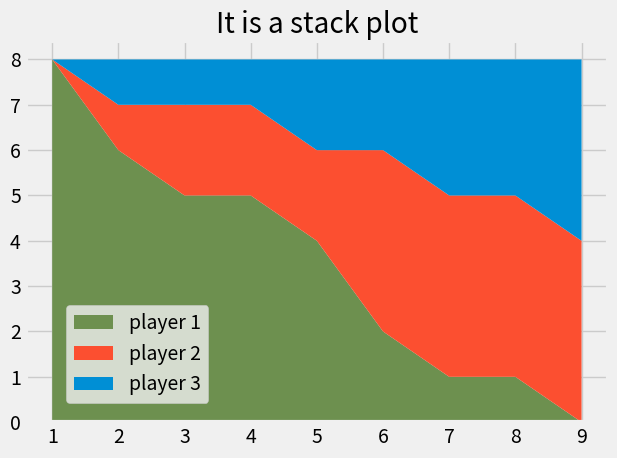

The matplotlib source for this figure:
from matplotlib import pyplot as plt 

plt.style.use('fivethirtyeight')

minutes = list(range(1,10))

# player1 = [1, 2, 3, 3, 4, 4, 4, 4, 5]
# player2 = [1, 1, 1, 1, 2, 2, 2, 3, 4]
# player3 = [1, 1, 1, 2, 2, 2, 3, 3, 3]

player1 = [8, 6, 5, 5, 4, 2, 1, 1, 0]
player2 = [0, 1, 2, 2, 2, 4, 4, 4, 4]
player3 = [0, 1, 1, 1, 2, 2, 3, 3, 4]

# plt.pie([1, 1, 1], labels = ["player 1", "player 2", "player 3"])
labels = ["player 1", "player 2", "player 3"]
colors = ['#6d904f', '#fc4f30', '#008fd5']

plt.stackplot(minutes, player1, player2, player3, labels=labels, colors=colors)

plt.legend(loc=(0.07, 0.05))
plt.title('It is a stack plot')
plt.tight_layout()
plt.show()